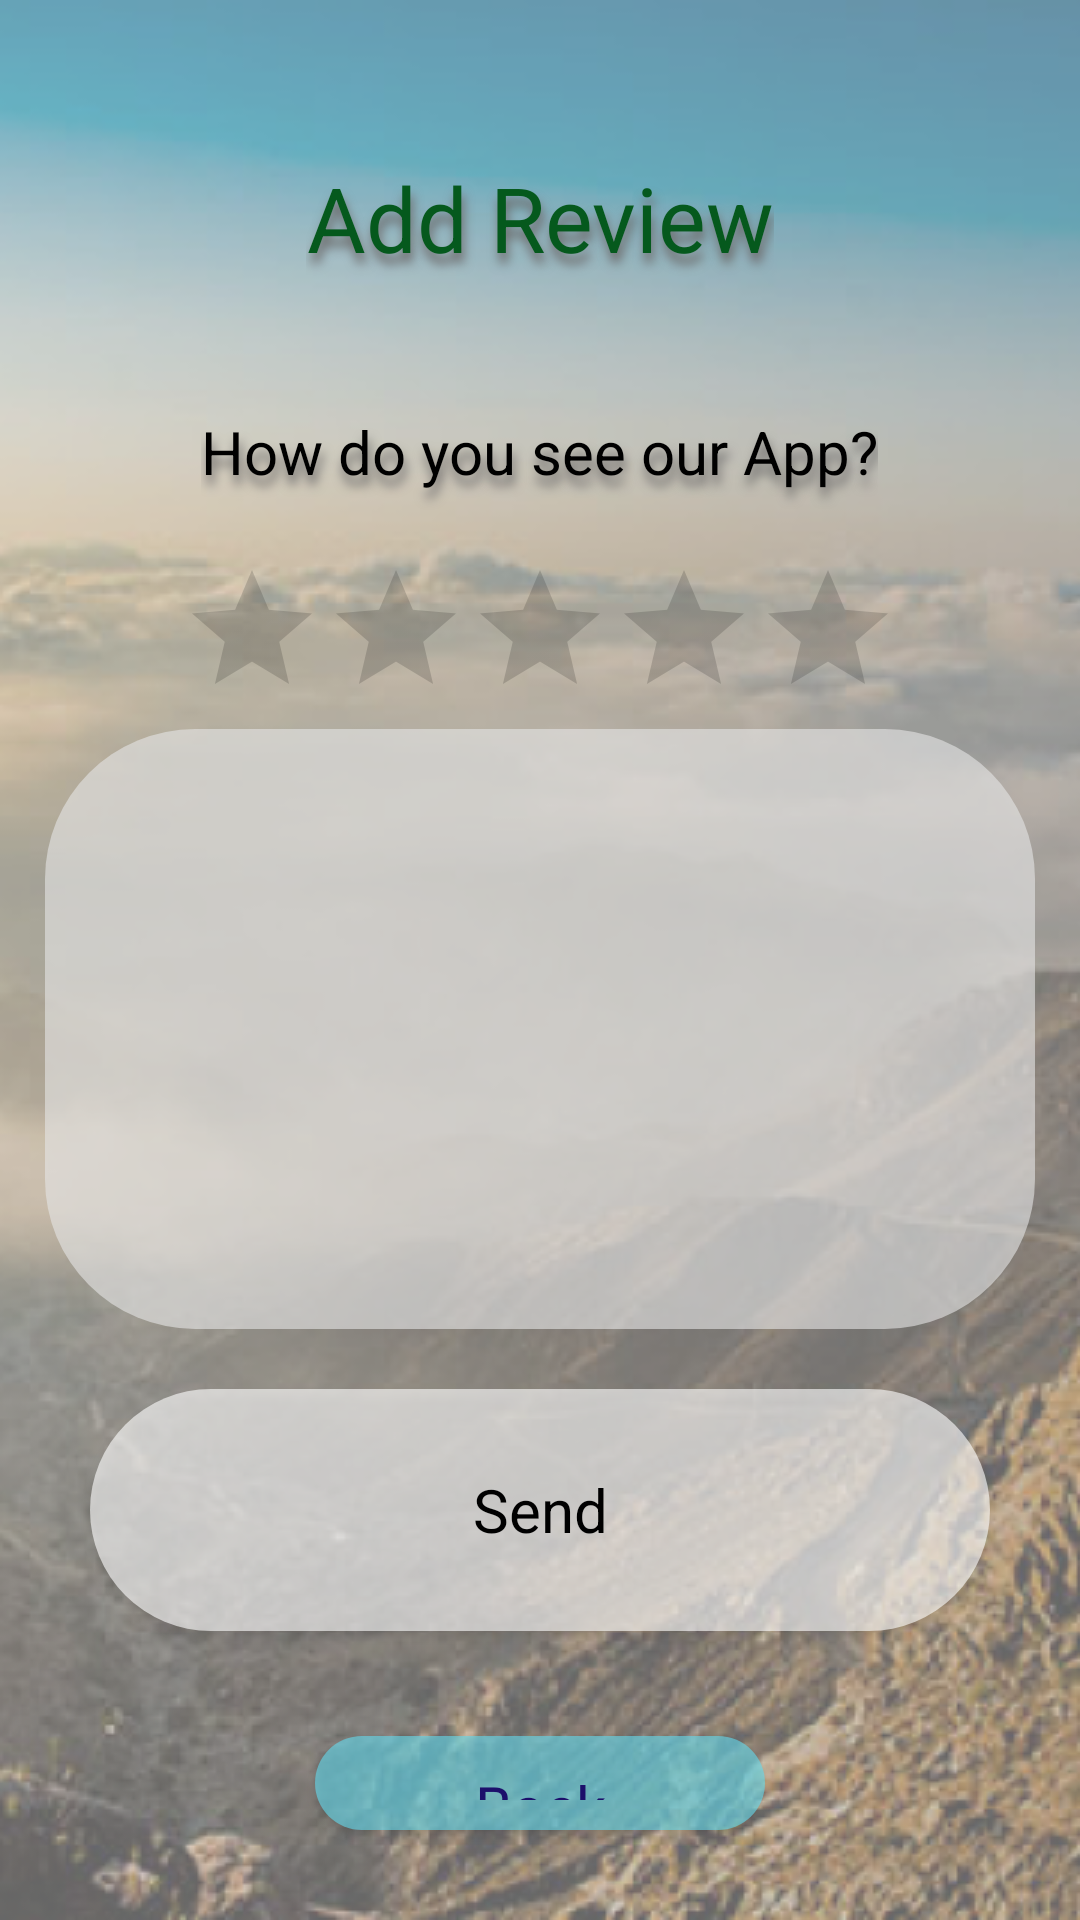

Reconstruct the res/layout file that produces this screen, plus the resources it refers to.
<!-- AndroidManifest.xml: application theme Theme.Dalili -->
<!-- res/layout/activity_add_review.xml -->
<?xml version="1.0" encoding="utf-8"?>
<androidx.appcompat.widget.LinearLayoutCompat xmlns:android="http://schemas.android.com/apk/res/android"
    xmlns:app="http://schemas.android.com/apk/res-auto"
    xmlns:tools="http://schemas.android.com/tools"
    android:layout_width="match_parent"
    android:layout_height="match_parent"
    android:background="@drawable/home_back"
    android:orientation="vertical"
    android:padding="15dp"
    tools:context=".AddReviewActivity">

    <TextView
        android:layout_width="wrap_content"
        android:layout_height="wrap_content"
        android:layout_gravity="center"
        android:gravity="center"
        android:lines="2"
        android:text="Add Review"
        android:textColor="@color/dark_green"
        android:textSize="30sp"
        android:shadowRadius="8"
        android:shadowColor="#6C6A6A"
        android:shadowDy="10"
        android:shadowDx="2"
        android:layout_marginBottom="15dp"
        android:layout_marginTop="20dp"
        />

    <TextView
        android:layout_width="wrap_content"
        android:layout_height="wrap_content"
        android:layout_gravity="center"
        android:gravity="center"
        android:lines="2"
        android:text="How do you see our App?"
        android:textColor="@color/black"
        android:textSize="20sp"
        android:shadowRadius="8"
        android:shadowColor="#6C6A6A"
        android:shadowDy="10"
        android:shadowDx="2"
        android:layout_marginBottom="10dp"
        android:layout_marginTop="0dp"
        />

    <RatingBar
        android:id="@+id/rating"
        android:numStars="5"
         android:max="5"
        android:stepSize="1"
        android:layout_gravity="center"
        android:layout_width="wrap_content"
        android:layout_height="wrap_content"/>

    <EditText
        android:id="@+id/review"
        android:textSize="25sp"
        android:gravity="top"
        android:padding="17dp"
        android:inputType="textMultiLine"
        android:textColor="@color/dark_green"
        android:backgroundTint="@color/soft_back_color"
        android:background="@drawable/text_item_back"
        android:layout_width="match_parent"
        android:layout_height="200dp"/>




    <androidx.appcompat.widget.AppCompatButton

        android:id="@+id/send"
        android:layout_width="300dp"
        android:layout_height="wrap_content"
        android:background="@drawable/text_item_back"
        android:text="Send"
        android:lines="2"
        android:paddingVertical="15dp"
        android:textSize="20sp"
        android:textAllCaps="false"
        android:layout_gravity="center"
        android:layout_marginTop="20dp"
        android:layout_marginBottom="15dp"
        android:textColor="@color/black"/>

    <androidx.appcompat.widget.AppCompatButton

        android:id="@+id/back"
        android:layout_width="150dp"
        android:layout_height="wrap_content"
        android:background="@drawable/text_item_back"
        android:text="Back"
        android:lines="2"
        android:paddingVertical="10dp"
        android:textSize="20sp"
        android:textAllCaps="false"
        android:backgroundTint="#64D9ED"
        android:layout_gravity="center"
        android:layout_marginTop="20dp"
        android:layout_marginBottom="15dp"
        android:textColor="@color/second_color"/>





</androidx.appcompat.widget.LinearLayoutCompat>
<!-- resources referenced by this layout -->
<resources>
  <color name="black">#FF000000</color>
  <color name="dark_green">#05591D</color>
  <color name="second_color">#1C0F6B</color>
  <color name="soft_back_color">#E5E5E5</color>
  <!-- drawable home_back: png bitmap (drawable, 264557 bytes) -->
  <!-- drawable text_item_back (drawable) -->
  <?xml version="1.0" encoding="utf-8"?>
  <shape android:shape="rectangle" xmlns:android="http://schemas.android.com/apk/res/android">
  <solid android:color="#9CFFFFFF" />
      <corners android:radius="50dp"
          />
  </shape>
  <style name="Theme.Dalili" parent="Theme.MaterialComponents.Light.NoActionBar">
          
          <item name="colorPrimary">@color/black</item>
          <item name="colorPrimaryVariant">@color/var_color</item>
          <item name="colorOnPrimary">@color/white</item>
          
          <item name="colorSecondary">@color/teal_200</item>
          <item name="colorSecondaryVariant">@color/teal_700</item>
          <item name="colorOnSecondary">@color/black</item>
          
          <item name="android:statusBarColor" tools:targetApi="l">?attr/colorPrimaryVariant</item>
          
          <item name="fontFamily">@font/poly_regular</item>
      </style>
  <color name="var_color">#C305591D</color>
  <color name="white">#FFFFFFFF</color>
  <color name="teal_200">#FF03DAC5</color>
  <color name="teal_700">#FF018786</color>
</resources>
